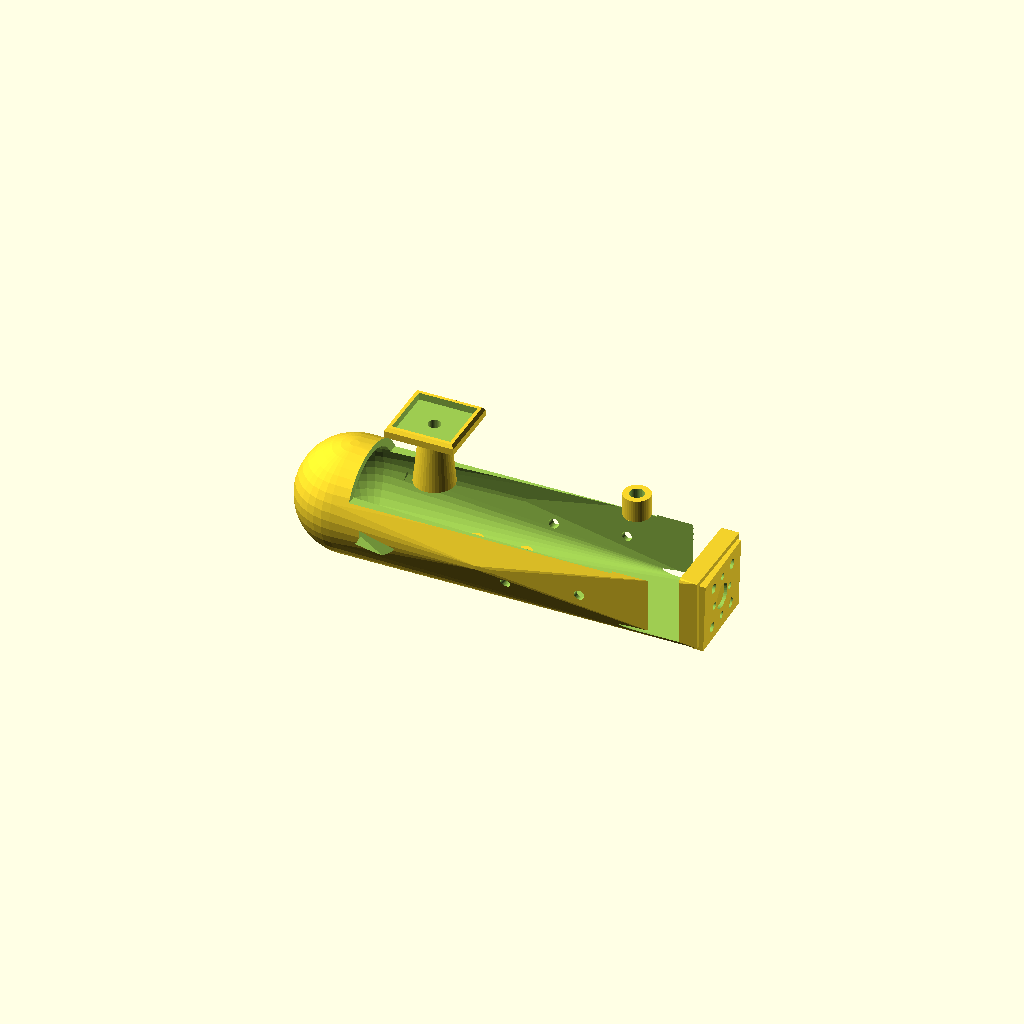
Cell 1 — every parameter at its default value.
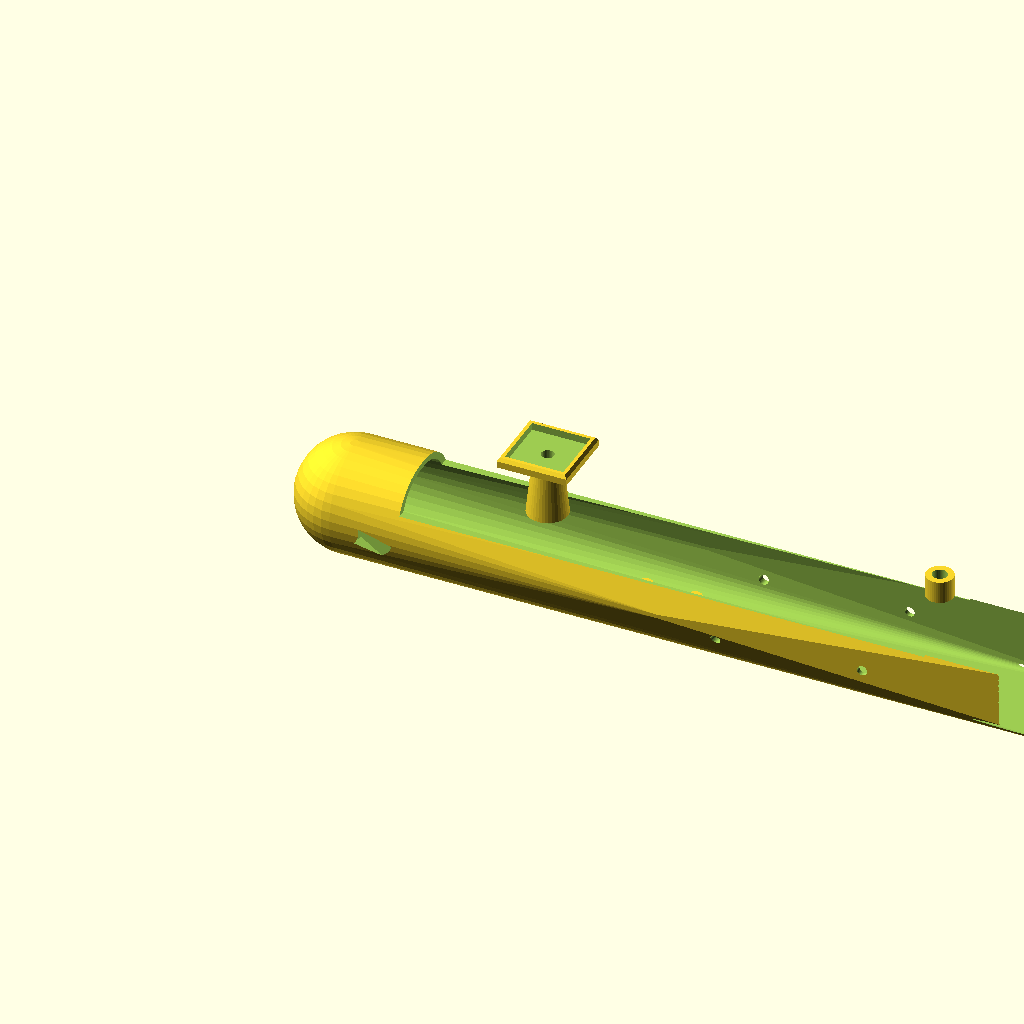
Cell 2: the same model with pod_length = 360.
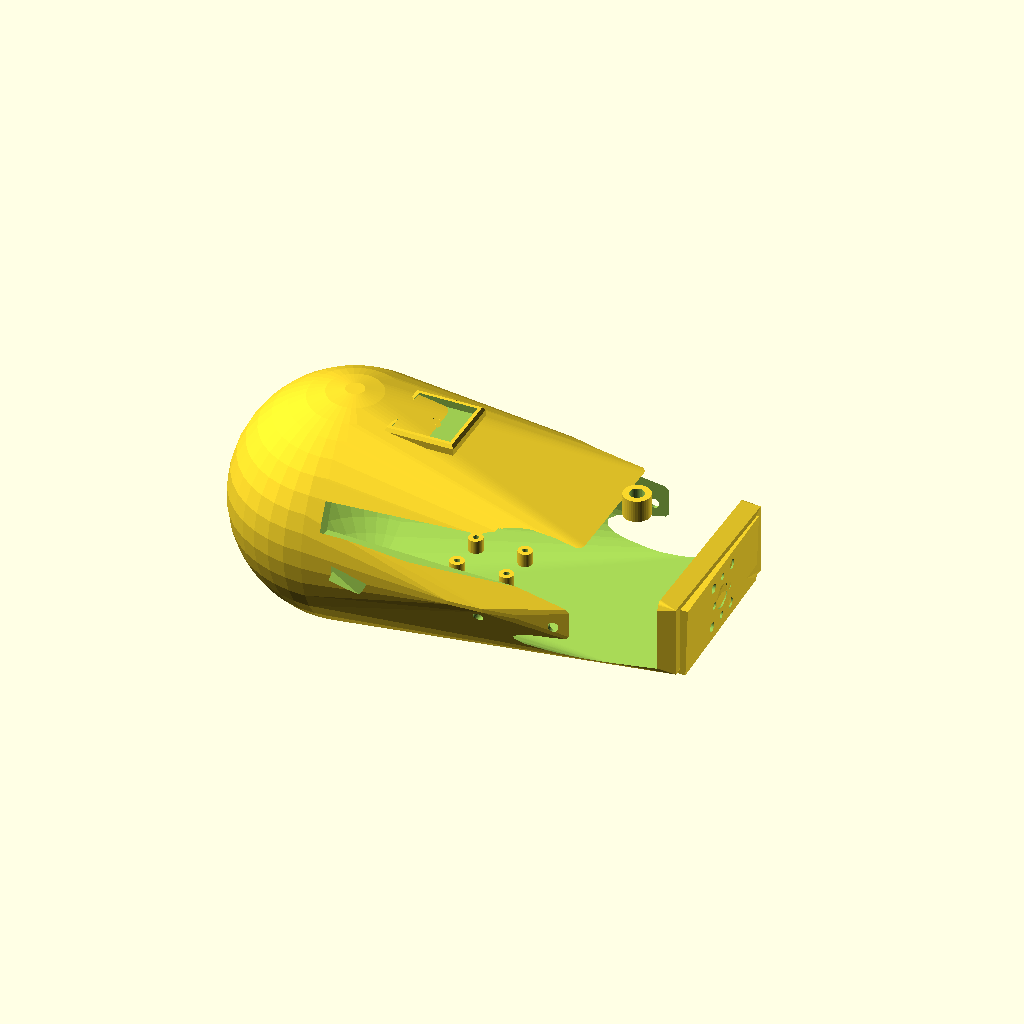
Cell 3: pod_width = 108 (everything else at default).
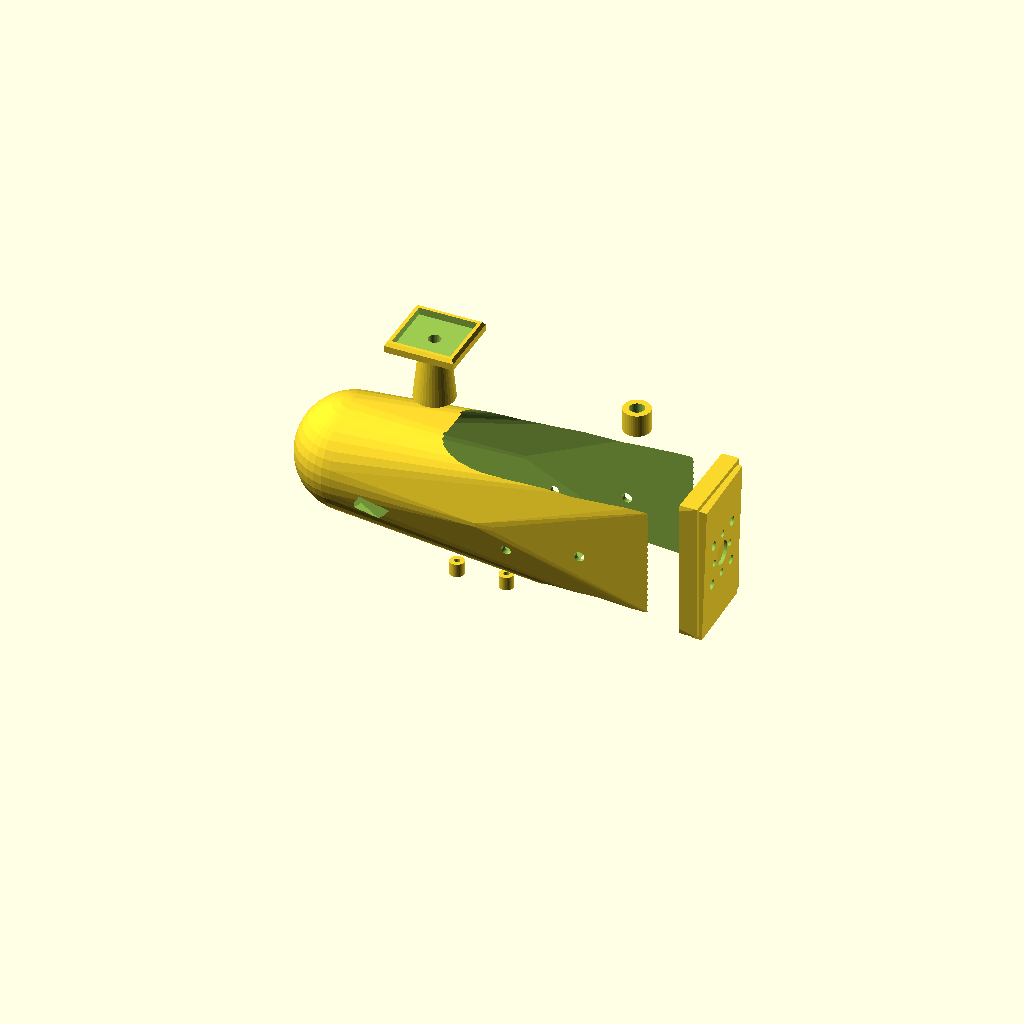
Cell 4: the same model with pod_height = 84.
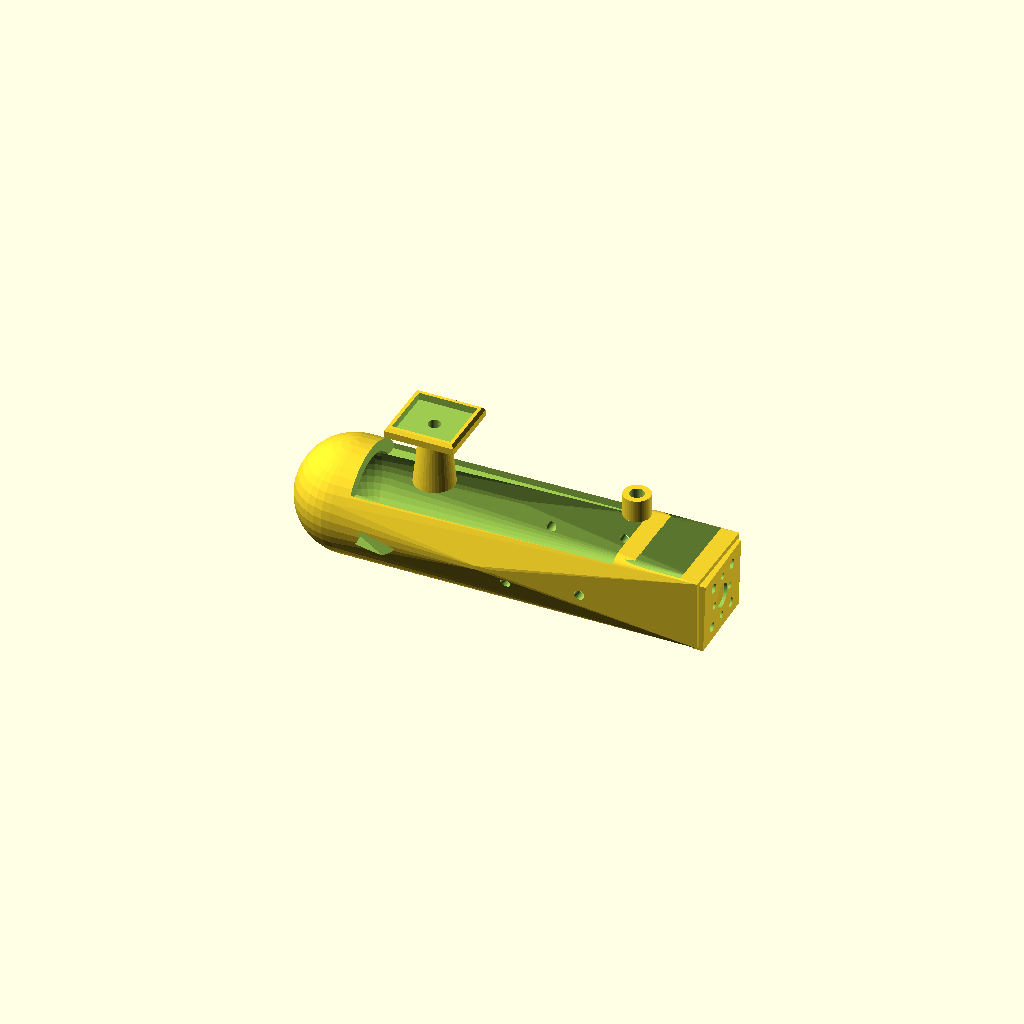
Cell 5 — wall_thick set to 4.4, the other parameters unchanged.
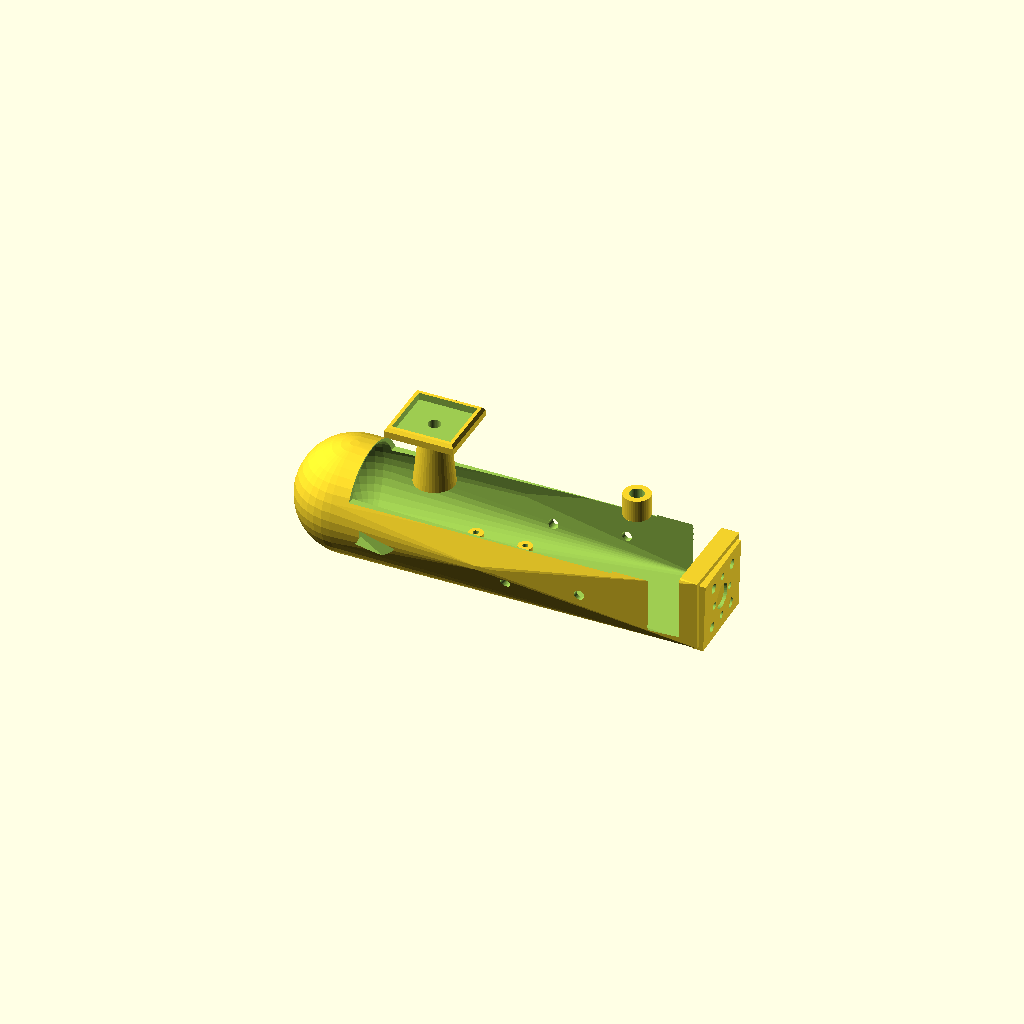
Cell 6: the same model with floor_thick = 4.8.
All cells are drawn from one camera (rotation 55°, 0°, 25°, orthographic, colour scheme Cornfield), so only the parameter changes between them.
OpenSCAD source file cad/fuselage_pod.scad:
// =============================================================================
// Project Eagle-Eye: Parametric Streamlined Fuselage Pod
// Avionics Pod with Vibration-Isolated IMU Tray, Top GPS Pedestal,
// Vertical LoRa SMA Boss, Spar Pass-Throughs, and 2° Down/Right Motor Firewall
// =============================================================================

$fn = 40;

// Key Dimensions (mm)
pod_length     = 180;
pod_width      = 54;
pod_height     = 42;
wall_thick     = 2.2;
floor_thick    = 2.4;

// Motor Mount Specifications (A2212 Outrunner)
motor_bolt_dia = 3.2;   // M3 clearance
motor_pitch_a  = 16.0;  // 16mm hole pattern
motor_pitch_b  = 19.0;  // 19mm hole pattern
motor_shaft_dia= 11.0;  // Center shaft clearance
thrust_down_deg= 2.0;   // 2° down thrust offset
thrust_right_deg=2.0;   // 2° right thrust offset

// GPS Pedestal (Elevated to isolate ceramic patch from ESC RF EMI)
gps_ped_height = 28.0;
gps_tray_w     = 28.0;
gps_tray_l     = 28.0;

// Spar Pass-Through
spar_dia       = 4.4;   // 4mm bamboo/carbon spar clearance

module fuselage_shell() {
    difference() {
        // Outer Aerodynamic Pod Body
        hull() {
            // Nose section
            translate([15, 0, pod_height/2])
                sphere(r = pod_width/2 - 2);
            // Mid fuselage body
            translate([pod_length * 0.45, 0, pod_height/2])
                scale([1.8, 1, 0.85])
                    cylinder(r = pod_width/2, h = 2, center = true);
            // Rear motor firewall transition
            translate([pod_length - 8, 0, pod_height/2])
                scale([0.8, 0.75, 0.75])
                    cube([12, pod_width, pod_height], center = true);
        }

        // Inner Electronics & Battery Cavity
        hull() {
            translate([22, 0, pod_height/2 + floor_thick])
                scale([1, 0.88, 0.85])
                    sphere(r = pod_width/2 - wall_thick - 2);
            translate([pod_length * 0.45, 0, pod_height/2 + floor_thick])
                scale([1.7, 0.88, 0.75])
                    cylinder(r = pod_width/2 - wall_thick, h = 2, center = true);
            translate([pod_length - 16, 0, pod_height/2 + floor_thick])
                cube([10, pod_width - (wall_thick * 2 + 6), pod_height - (wall_thick * 2 + 4)], center = true);
        }

        // Top Hatch Opening for Quick Battery / Avionics Access
        translate([pod_length * 0.45, 0, pod_height - 2])
            cube([pod_length * 0.65, pod_width - (wall_thick * 2 + 4), 15], center = true);

        // Wing Spar Pass-Through Holes (Left & Right)
        translate([pod_length * 0.52, 0, pod_height * 0.38])
            rotate([90, 0, 0])
                cylinder(r = spar_dia / 2, h = pod_width + 20, center = true);

        translate([pod_length * 0.70, 0, pod_height * 0.45])
            rotate([90, 0, 0])
                cylinder(r = spar_dia / 2, h = pod_width + 20, center = true);

        // NACA Air Cooling Inlets (Front Sides)
        for (side = [-1, 1]) {
            translate([35, side * (pod_width/2 - 2), pod_height * 0.4])
                rotate([0, 15, side * 20])
                    cube([18, 5, 8], center = true);
        }
    }
}

// Elevated GPS Pedestal with Hollow Wire Duct
module gps_pedestal() {
    translate([pod_length * 0.28, 0, pod_height - 4]) {
        difference() {
            union() {
                // Tapered aerodynamic mast
                cylinder(r1 = 9, r2 = 6, h = gps_ped_height);
                // Top receiver tray for NEO-6M 25x25 ceramic patch
                translate([0, 0, gps_ped_height])
                    hull() {
                        cube([gps_tray_l + 3, gps_tray_w + 3, 3], center = true);
                        translate([0, 0, 2])
                            cube([gps_tray_l + 1, gps_tray_w + 1, 2], center = true);
                    }
            }
            // Central wire pass-through hole (5.5mm)
            translate([0, 0, -2])
                cylinder(r = 2.8, h = gps_ped_height + 10);
            // Patch antenna recess (26 x 26 x 3mm)
            translate([0, 0, gps_ped_height + 1.5])
                cube([26.0, 26.0, 3.5], center = true);
        }
    }
}

// Vertical LoRa SMA Antenna Boss with Hex Nut Recess
module lora_sma_boss() {
    translate([pod_length * 0.75, 12, pod_height - 3]) {
        difference() {
            cylinder(r = 6.0, h = 10.0);
            // 6.5mm hole for standard SMA bulkhead connector
            translate([0, 0, -2])
                cylinder(r = 3.25, h = 15.0);
            // 8mm hex anti-rotation seat
            translate([0, 0, -1])
                cylinder(r = 4.6, h = 3.5, $fn = 6);
        }
    }
}

// Vibration-Isolated IMU Tray Stanchions (4x M2.5 / Silicone Grommets)
module imu_tray_stanchions() {
    translate([pod_length * 0.42, 0, floor_thick]) {
        for (dx = [-11, 11]) {
            for (dy = [-9, 9]) {
                translate([dx, dy, 0]) {
                    difference() {
                        cylinder(r = 3.2, h = 6.0);
                        translate([0, 0, 1.5])
                            cylinder(r = 1.3, h = 6.0); // 2.6mm hole for self-tapping / grommet
                    }
                }
            }
        }
    }
}

// Rear Motor Firewall with 2° Down / 2° Right Thrust Offset
module motor_firewall() {
    translate([pod_length - 4, 0, pod_height/2 - 2]) {
        // Compound angle offset: rotate for down and right thrust
        rotate([0, thrust_down_deg, thrust_right_deg]) {
            difference() {
                // Solid bulkhead plate (4.5mm thick)
                cube([5.0, pod_width * 0.68, pod_height * 0.75], center = true);

                // Center motor shaft & bearing recess
                rotate([0, 90, 0])
                    cylinder(r = motor_shaft_dia / 2, h = 12, center = true);

                // 4x Motor Mounting Bolt Holes (Cross Pattern: 16mm & 19mm)
                for (angle = [0, 90, 180, 270]) {
                    rotate([angle, 0, 0]) {
                        // 16mm pattern on horizontal, 19mm on vertical
                        pitch = (angle == 0 || angle == 180) ? motor_pitch_a / 2 : motor_pitch_b / 2;
                        translate([0, pitch, 0])
                            rotate([0, 90, 0])
                                cylinder(r = motor_bolt_dia / 2, h = 12, center = true);
                    }
                }

                // Motor cooling exhaust vents
                for (a = [45, 135, 225, 315]) {
                    rotate([a, 0, 0])
                        translate([0, 13.5, 0])
                            rotate([0, 90, 0])
                                cylinder(r = 2.2, h = 12, center = true);
                }
            }
        }
    }
}

// Assembled Printable Avionics Fuselage Pod
module complete_fuselage_pod() {
    union() {
        fuselage_shell();
        gps_pedestal();
        lora_sma_boss();
        imu_tray_stanchions();
        motor_firewall();
    }
}

complete_fuselage_pod();
Parameter table extracted from the source (name, type, default, range or options):
pod_length: number, default 180
pod_width: number, default 54
pod_height: number, default 42
wall_thick: number, default 2.2
floor_thick: number, default 2.4
motor_bolt_dia: number, default 3.2
motor_pitch_a: number, default 16
motor_pitch_b: number, default 19
motor_shaft_dia: number, default 11
thrust_down_deg: number, default 2
thrust_right_deg: number, default 2
gps_ped_height: number, default 28
gps_tray_w: number, default 28
gps_tray_l: number, default 28
spar_dia: number, default 4.4
